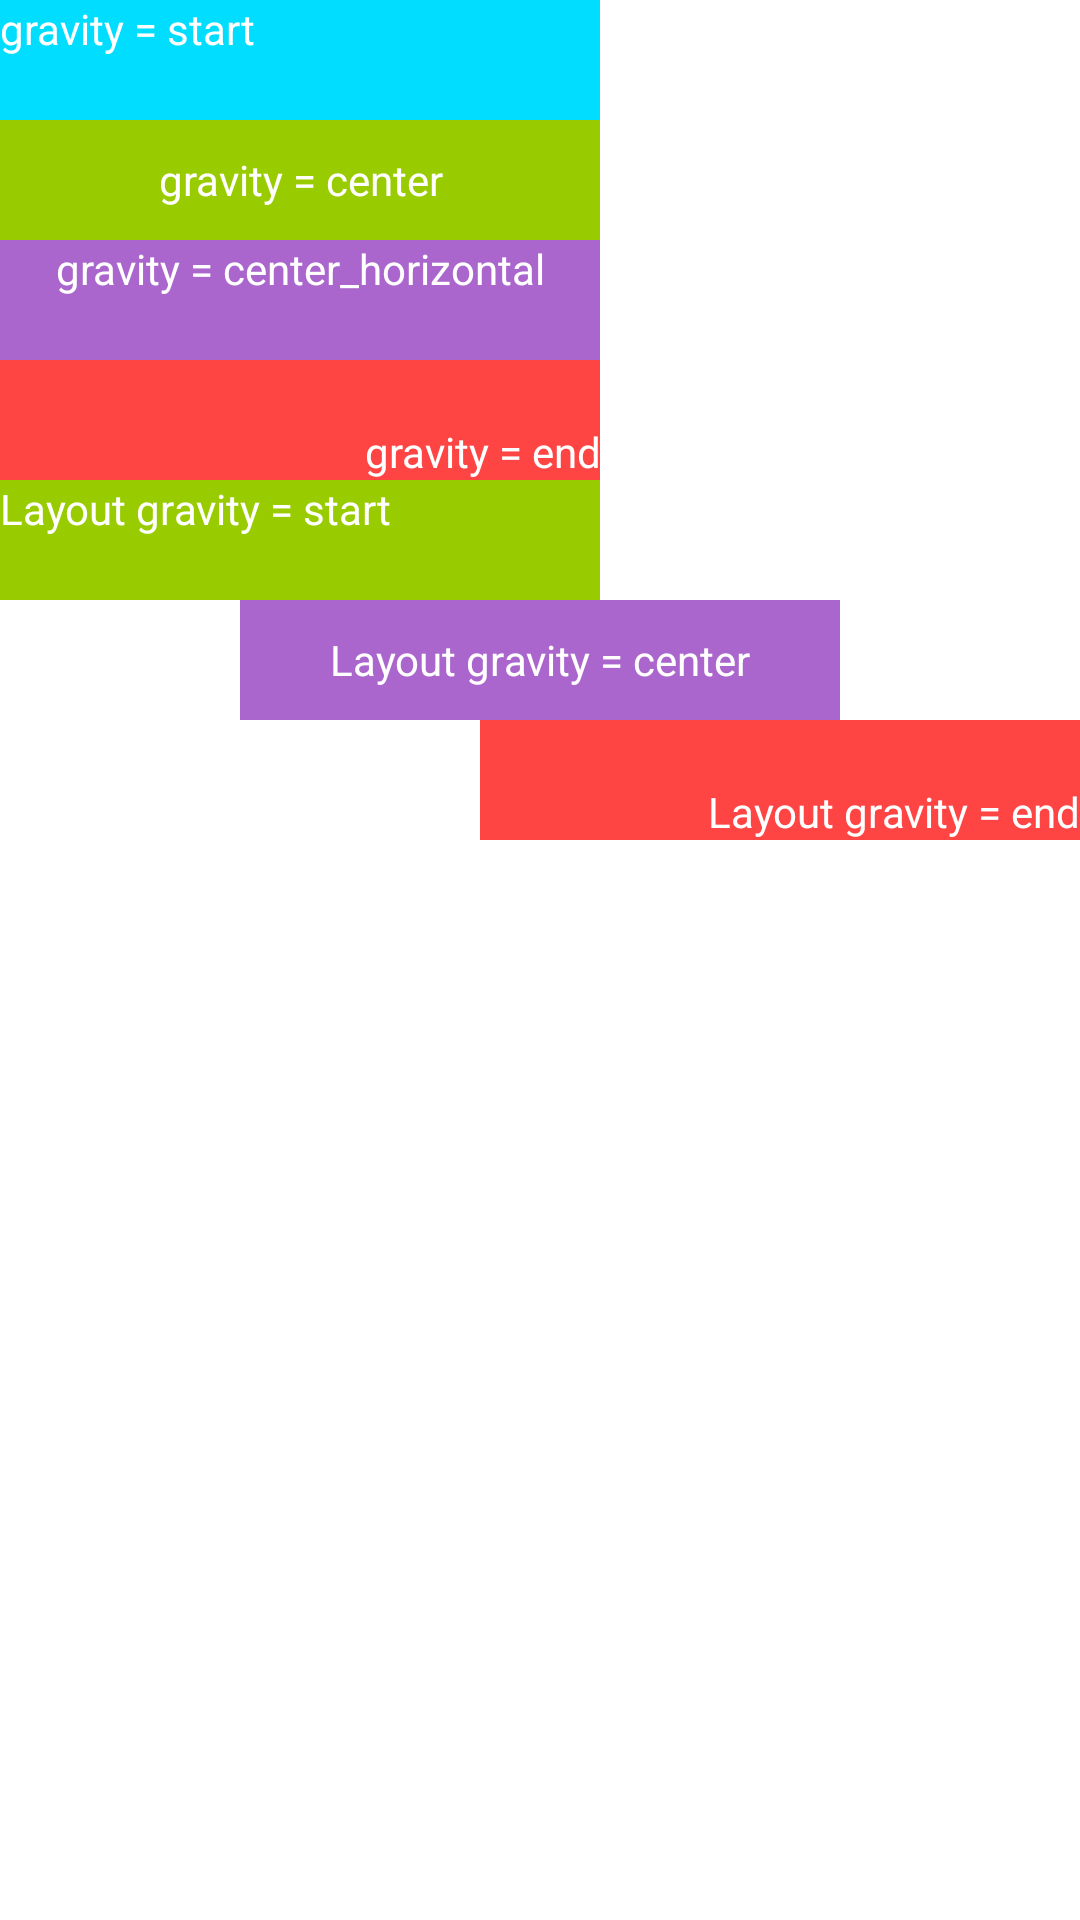

This screen was rendered from an Android layout file. Write that file and the resources it references.
<!-- AndroidManifest.xml: application theme Theme.Tugas1LayoutWidgetActivity -->
<!-- res/layout/activity_constraints.xml -->
<?xml version="1.0" encoding="utf-8"?>
<androidx.constraintlayout.widget.ConstraintLayout xmlns:android="http://schemas.android.com/apk/res/android"
    xmlns:app="http://schemas.android.com/apk/res-auto"
    xmlns:tools="http://schemas.android.com/tools"
    android:layout_width="match_parent"
    android:layout_height="match_parent"
    tools:context=".ConstraintsActivity">

    <TextView
        android:id="@+id/tv_1"
        android:layout_width="200dp"
        android:layout_height="40dp"
        android:text="gravity = start"
        android:textColor="@color/white"
        android:background="@android:color/holo_blue_bright"
        app:layout_constraintTop_toTopOf="parent"
        app:layout_constraintStart_toStartOf="parent"/>

    <TextView
        android:id="@+id/tv_2"
        android:layout_width="200dp"
        android:layout_height="40dp"
        android:text="gravity = center"
        android:gravity="center"
        android:textColor="@color/white"
        android:background="@android:color/holo_green_light"
        app:layout_constraintTop_toBottomOf="@id/tv_1"
        app:layout_constraintStart_toStartOf="parent"/>

    <TextView
        android:id="@+id/tv_3"
        android:layout_width="200dp"
        android:layout_height="40dp"
        android:text="gravity = center_horizontal"
        android:gravity="center_horizontal"
        android:textColor="@color/white"
        android:background="@android:color/holo_purple"
        app:layout_constraintTop_toBottomOf="@id/tv_2"
        app:layout_constraintStart_toStartOf="parent"/>

    <TextView
        android:id="@+id/tv_4"
        android:layout_width="200dp"
        android:layout_height="40dp"
        android:text="gravity = end"
        android:gravity="end|bottom"
        android:textColor="@color/white"
        android:background="@android:color/holo_red_light"
        app:layout_constraintTop_toBottomOf="@id/tv_3"
        app:layout_constraintStart_toStartOf="parent"/>

    <TextView
        android:id="@+id/tv_5"
        android:layout_width="200dp"
        android:layout_height="40dp"
        android:layout_gravity="start"
        android:background="@android:color/holo_green_light"
        android:gravity="start"
        android:text="Layout gravity = start"
        android:textColor="@color/white"
        app:layout_constraintEnd_toEndOf="parent"
        app:layout_constraintHorizontal_bias="0.0"
        app:layout_constraintStart_toStartOf="parent"
        app:layout_constraintTop_toBottomOf="@id/tv_4" />

    <TextView
        android:id="@+id/tv_6"
        android:layout_width="200dp"
        android:layout_height="40dp"
        android:text="Layout gravity = center"
        android:layout_gravity="center"
        android:gravity="center"
        android:textColor="@color/white"
        android:background="@android:color/holo_purple"
        app:layout_constraintTop_toBottomOf="@id/tv_5"
        app:layout_constraintStart_toStartOf="parent"
        app:layout_constraintEnd_toEndOf="parent"/>

    <TextView
        android:id="@+id/tv_7"
        android:layout_width="200dp"
        android:layout_height="40dp"
        android:text="Layout gravity = end"
        android:layout_gravity="end"
        android:gravity="end|bottom"
        android:textColor="@color/white"
        android:background="@android:color/holo_red_light"
        app:layout_constraintTop_toBottomOf="@id/tv_6"
        app:layout_constraintEnd_toEndOf="parent"/>

</androidx.constraintlayout.widget.ConstraintLayout>
<!-- resources referenced by this layout -->
<resources>
  <style name="Theme.Tugas1LayoutWidgetActivity" parent="Theme.MaterialComponents.DayNight.DarkActionBar">
          
          <item name="colorPrimary">@color/purple_500</item>
          <item name="colorPrimaryVariant">@color/purple_700</item>
          <item name="colorOnPrimary">@color/white</item>
          
          <item name="colorSecondary">@color/teal_200</item>
          <item name="colorSecondaryVariant">@color/teal_700</item>
          <item name="colorOnSecondary">@color/black</item>
          
          <item name="android:statusBarColor">?attr/colorPrimaryVariant</item>
          
      </style>
  <!-- not gathered from this repository: default colours our renderer supplied (Android Studio template values) -->
  <color name="purple_500">#FF6200EE</color>
  <color name="purple_700">#FF3700B3</color>
  <color name="teal_200">#FF03DAC5</color>
  <color name="teal_700">#FF018786</color>
  <color name="black">#FF000000</color>
  <color name="white">#FFFFFFFF</color>
</resources>
